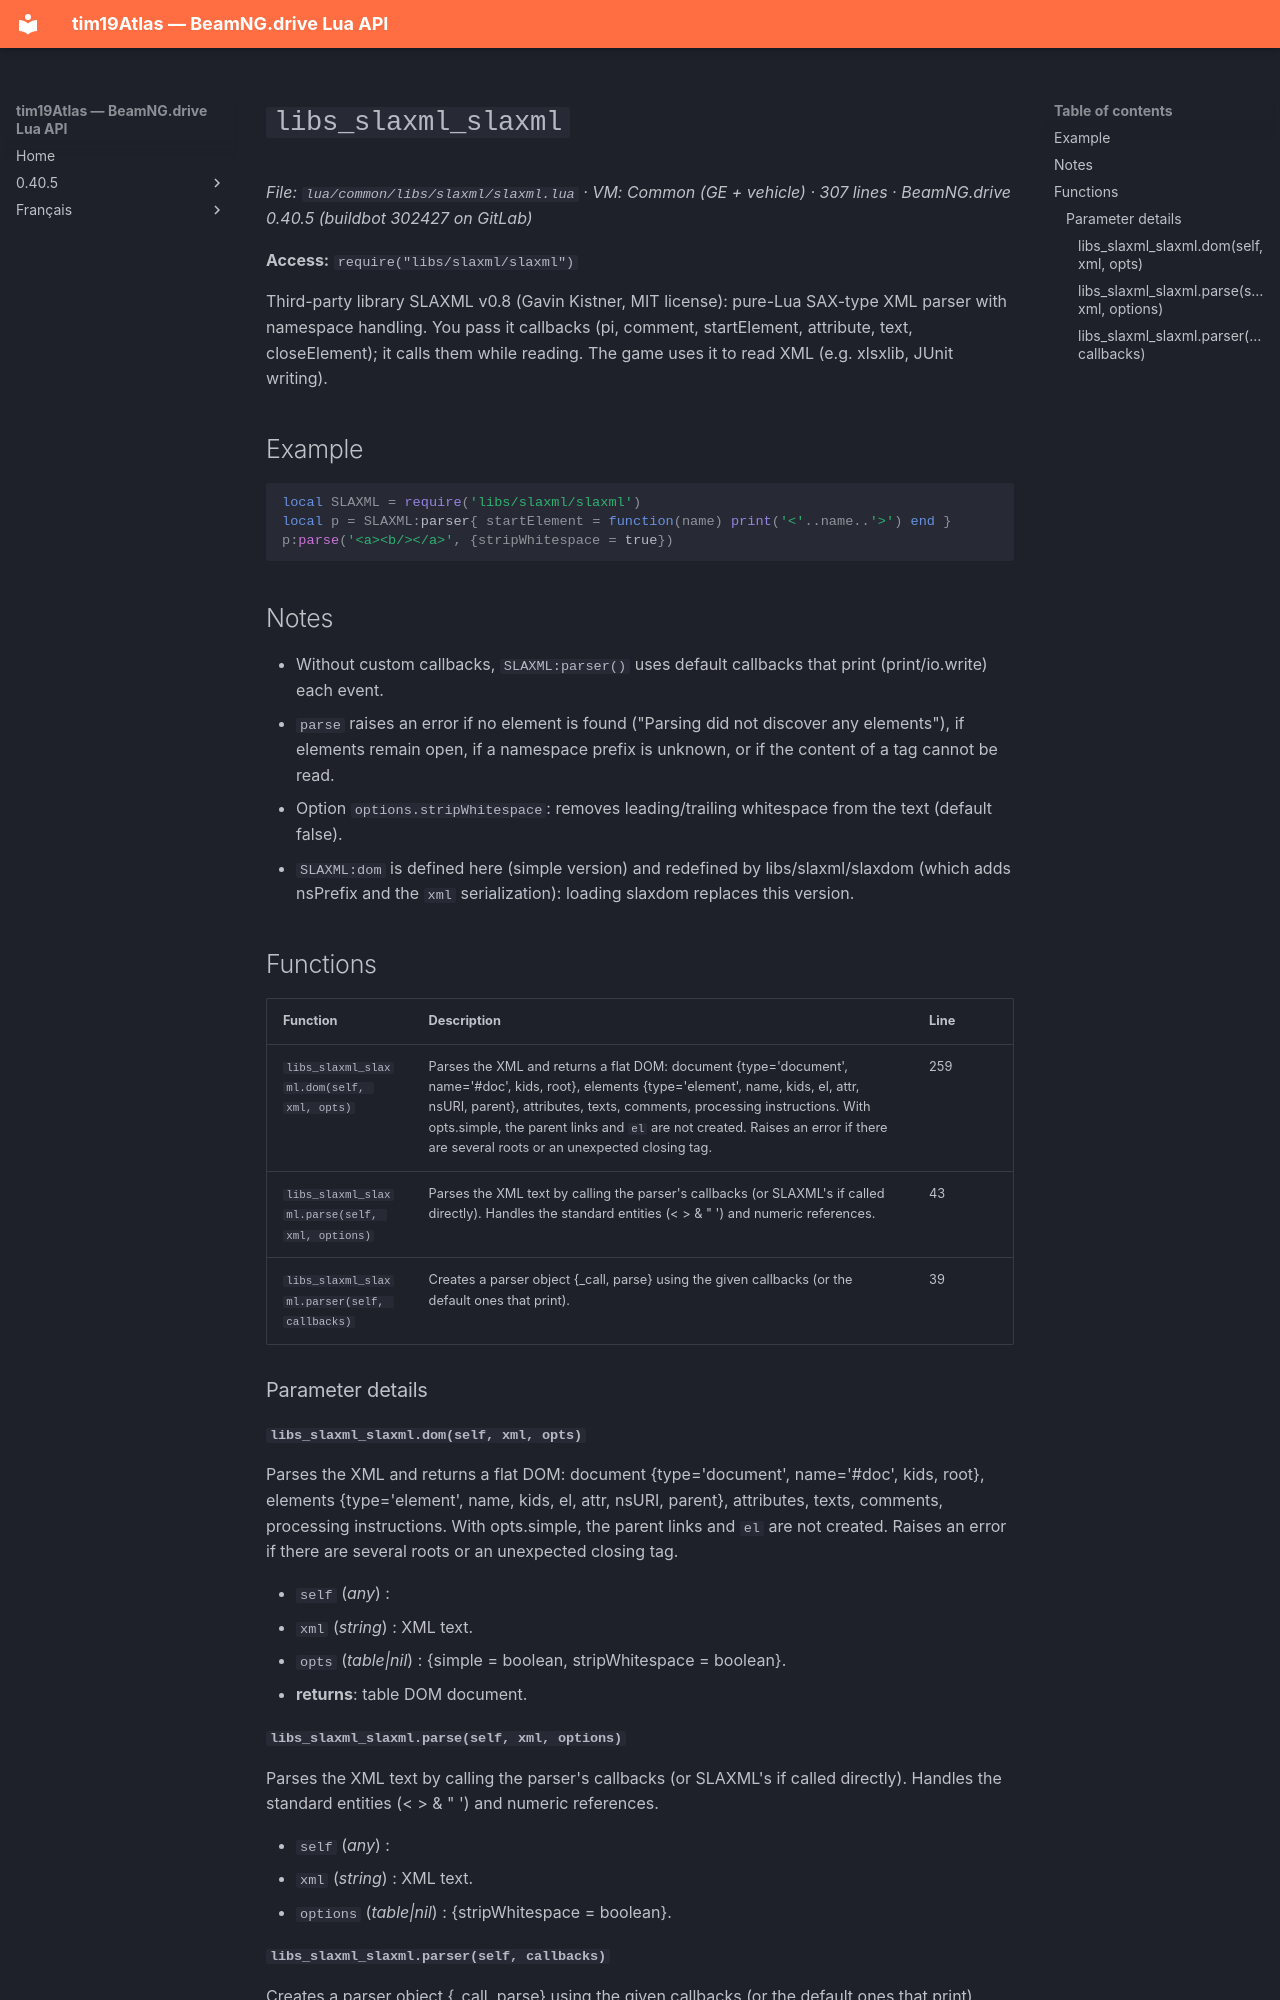

repository: Tim0219800/beamng-lua-atlas · page: 0.40.5/common/libs/slaxml/slaxml.html · generator: mkdocs

# `libs_slaxml_slaxml`

*File: `lua/common/libs/slaxml/slaxml.lua` · VM: Common (GE + vehicle) · 307 lines · BeamNG.drive 0.40.5 (buildbot 302427 on GitLab)*

**Access:** `require("libs/slaxml/slaxml")`

Third-party library SLAXML v0.8 (Gavin Kistner, MIT license): pure-Lua SAX-type XML parser with namespace handling. You pass it callbacks (pi, comment, startElement, attribute, text, closeElement); it calls them while reading. The game uses it to read XML (e.g. xlsxlib, JUnit writing).

## Example

```lua
local SLAXML = require('libs/slaxml/slaxml')
local p = SLAXML:parser{ startElement = function(name) print('<'..name..'>') end }
p:parse('<a><b/></a>', {stripWhitespace = true})
```

## Notes

- Without custom callbacks, `SLAXML:parser()` uses default callbacks that print (print/io.write) each event.
- `parse` raises an error if no element is found ("Parsing did not discover any elements"), if elements remain open, if a namespace prefix is unknown, or if the content of a tag cannot be read.
- Option `options.stripWhitespace`: removes leading/trailing whitespace from the text (default false).
- `SLAXML:dom` is defined here (simple version) and redefined by libs/slaxml/slaxdom (which adds nsPrefix and the `xml` serialization): loading slaxdom replaces this version.

## Functions

| Function | Description | Line |
|---|---|---|
| `libs_slaxml_slaxml.dom(self, xml, opts)` | Parses the XML and returns a flat DOM: document {type='document', name='#doc', kids, root}, elements {type='element', name, kids, el, attr, nsURI, parent}, attributes, texts, comments, processing instructions. With opts.simple, the parent links and `el` are not created. Raises an error if there are several roots or an unexpected closing tag. | 259 |
| `libs_slaxml_slaxml.parse(self, xml, options)` | Parses the XML text by calling the parser's callbacks (or SLAXML's if called directly). Handles the standard entities (&lt; &gt; &amp; &quot; &apos;) and numeric references. | 43 |
| `libs_slaxml_slaxml.parser(self, callbacks)` | Creates a parser object {_call, parse} using the given callbacks (or the default ones that print). | 39 |

### Parameter details

#### `libs_slaxml_slaxml.dom(self, xml, opts)`

Parses the XML and returns a flat DOM: document {type='document', name='#doc', kids, root}, elements {type='element', name, kids, el, attr, nsURI, parent}, attributes, texts, comments, processing instructions. With opts.simple, the parent links and `el` are not created. Raises an error if there are several roots or an unexpected closing tag.

- `self` (*any*) : 
- `xml` (*string*) : XML text.
- `opts` (*table|nil*) : {simple = boolean, stripWhitespace = boolean}.
- **returns**: table DOM document.

#### `libs_slaxml_slaxml.parse(self, xml, options)`

Parses the XML text by calling the parser's callbacks (or SLAXML's if called directly). Handles the standard entities (&lt; &gt; &amp; &quot; &apos;) and numeric references.

- `self` (*any*) : 
- `xml` (*string*) : XML text.
- `options` (*table|nil*) : {stripWhitespace = boolean}.
